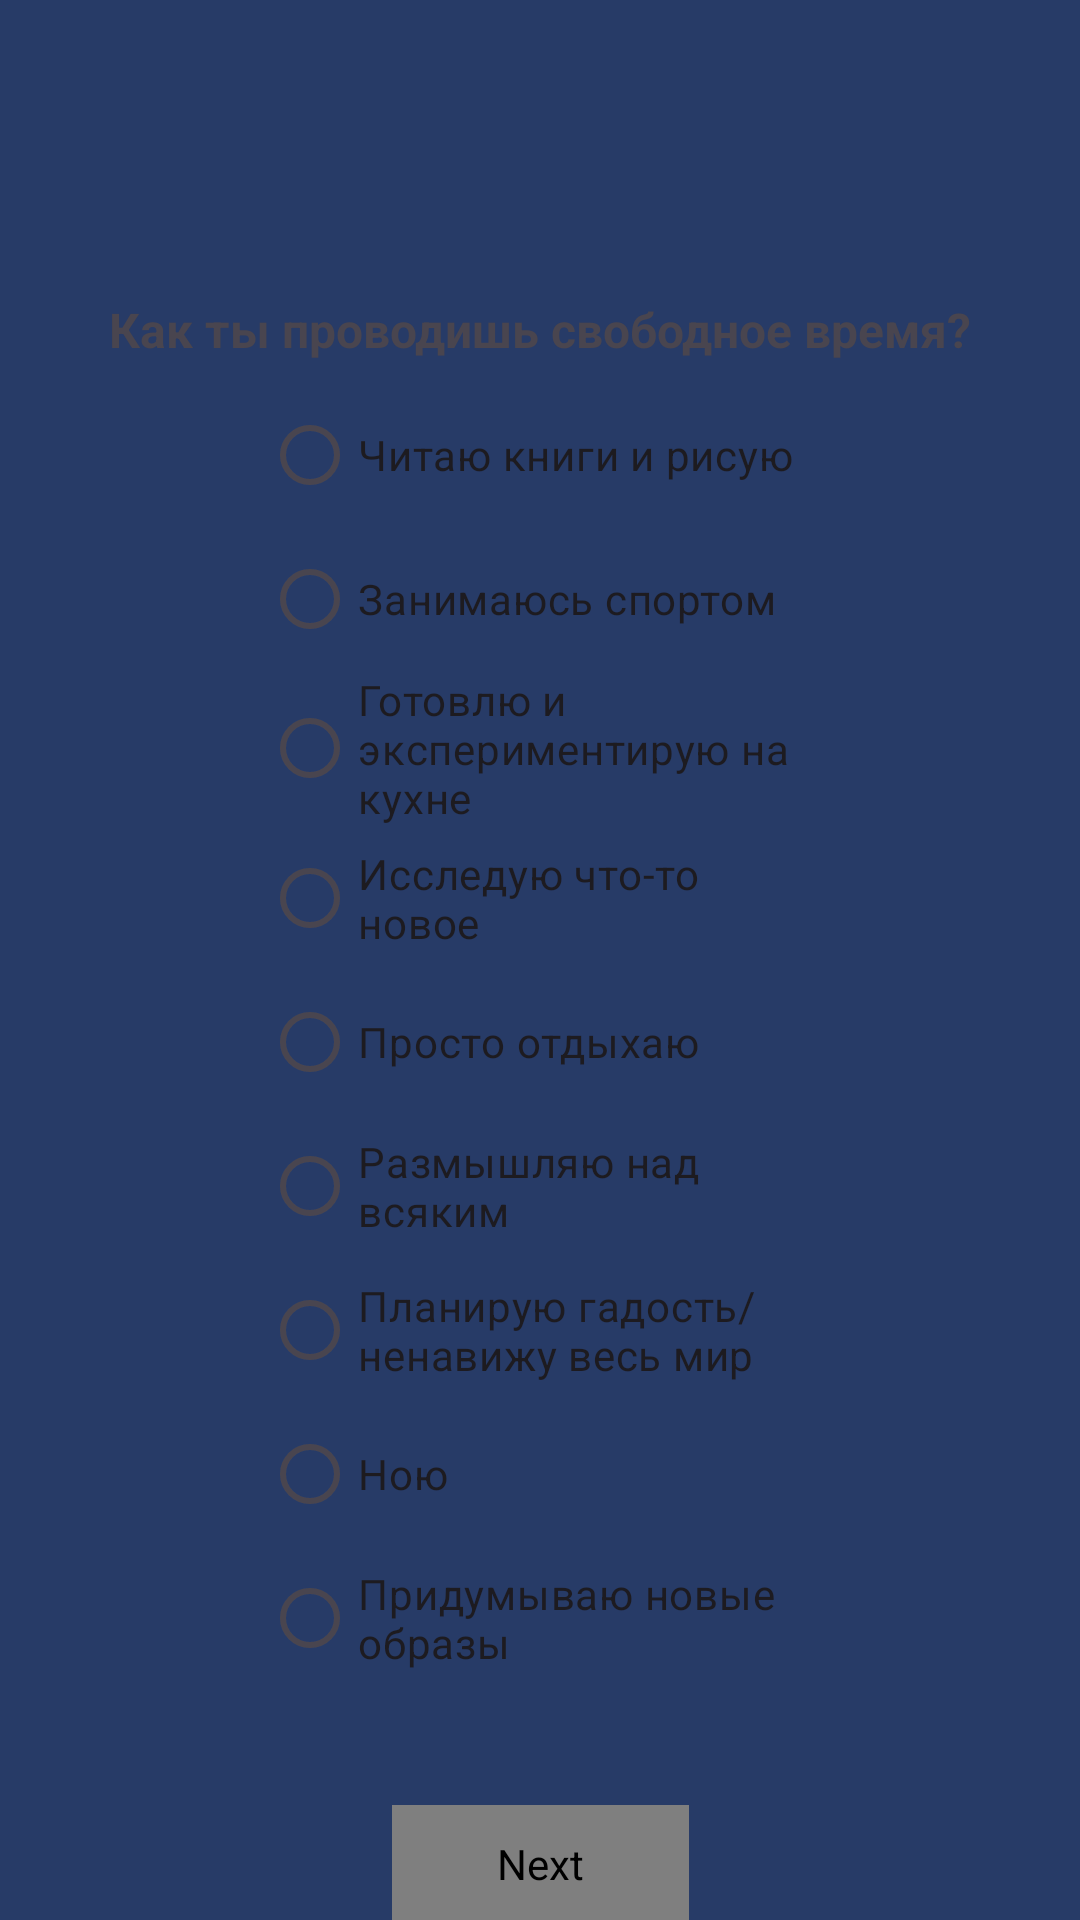

This screen was rendered from an Android layout file. Write that file and the resources it references.
<!-- AndroidManifest.xml: application theme Theme.Smurfs -->
<!-- res/layout/fragment_free_time.xml -->
<?xml version="1.0" encoding="utf-8"?>
<androidx.constraintlayout.widget.ConstraintLayout xmlns:android="http://schemas.android.com/apk/res/android"
    xmlns:app="http://schemas.android.com/apk/res-auto"
    xmlns:tools="http://schemas.android.com/tools"
    android:layout_width="match_parent"
    android:layout_height="match_parent"
    android:background="@color/darkBlue">

    <FrameLayout
        android:layout_width="337dp"
        android:layout_height="660dp"
        android:background="@drawable/rounding"
        android:orientation="vertical"
        app:layout_constraintBottom_toBottomOf="parent"
        app:layout_constraintEnd_toEndOf="parent"
        app:layout_constraintStart_toStartOf="parent"
        app:layout_constraintTop_toTopOf="parent" />

    <TextView
        android:id="@+id/question_free_time"
        android:layout_width="wrap_content"
        android:layout_height="wrap_content"
        android:text="Как ты проводишь свободное время?"
        android:textSize="16sp"
        android:textStyle="bold"
        app:layout_constraintBottom_toBottomOf="parent"
        app:layout_constraintEnd_toEndOf="parent"
        app:layout_constraintStart_toStartOf="parent"
        app:layout_constraintTop_toTopOf="parent"
        app:layout_constraintVertical_bias="0.16" />

    <RadioGroup
        android:id="@+id/freeRadioGroup"
        android:layout_width="184dp"
        android:layout_height="474dp"
        app:layout_constraintBottom_toBottomOf="parent"
        app:layout_constraintEnd_toEndOf="parent"
        app:layout_constraintHorizontal_bias="0.497"
        app:layout_constraintStart_toStartOf="parent"
        app:layout_constraintTop_toBottomOf="@+id/question_free_time"
        app:layout_constraintVertical_bias="0.156">

        <RadioButton
            android:id="@+id/readRadioButton"
            android:layout_width="match_parent"
            android:layout_height="wrap_content"
            android:text="Читаю книги и рисую" />

        <RadioButton
            android:id="@+id/sportRadioButton"
            android:layout_width="match_parent"
            android:layout_height="wrap_content"
            android:text="Занимаюсь спортом" />

        <RadioButton
            android:id="@+id/cookingRadioButton"
            android:layout_width="match_parent"
            android:layout_height="wrap_content"
            android:text="Готовлю и экспериментирую на кухне" />

        <RadioButton
            android:id="@+id/exploreRadioButton"
            android:layout_width="match_parent"
            android:layout_height="wrap_content"
            android:text="Исследую что-то новое" />

        <RadioButton
            android:id="@+id/relaxRadioButton"
            android:layout_width="match_parent"
            android:layout_height="wrap_content"
            android:text="Просто отдыхаю" />

        <RadioButton
            android:id="@+id/thinkRadioButton"
            android:layout_width="match_parent"
            android:layout_height="wrap_content"
            android:text="Размышляю над всяким" />

        <RadioButton
            android:id="@+id/dirtRadioButton"
            android:layout_width="match_parent"
            android:layout_height="wrap_content"
            android:text="Планирую гадость/ ненавижу весь мир" />

        <RadioButton
            android:id="@+id/cryRadioButton"
            android:layout_width="match_parent"
            android:layout_height="wrap_content"
            android:text="Ною" />

        <RadioButton
            android:id="@+id/new_looksRadioButton"
            android:layout_width="match_parent"
            android:layout_height="wrap_content"
            android:text="Придумываю новые образы" />
    </RadioGroup>

    <com.airbnb.lottie.LottieAnimationView
        android:id="@+id/freeNextButton"
        android:layout_width="99dp"
        android:layout_height="39dp"
        android:background="@drawable/rounded_button_background"
        android:clickable="true"
        android:contentDescription="Next"
        android:focusable="true"
        android:src="@drawable/arrow"
        app:layout_constraintBottom_toBottomOf="parent"
        app:layout_constraintEnd_toEndOf="parent"
        app:layout_constraintStart_toStartOf="parent"
        app:layout_constraintTop_toBottomOf="@+id/freeRadioGroup"
        app:layout_constraintVertical_bias="0.0"
        app:lottie_autoPlay="true"
        app:lottie_loop="true" />
</androidx.constraintlayout.widget.ConstraintLayout>
<!-- resources referenced by this layout -->
<resources>
  <color name="darkBlue">#EE182F5D</color>
  <!-- drawable rounded_button_background (drawable) -->
  <?xml version="1.0" encoding="utf-8"?>
  <shape xmlns:android="http://schemas.android.com/apk/res/android">
      <solid android:color="#314580"/>
      <corners android:radius="30dp"/>
  
  </shape>
  <style name="Theme.Smurfs" parent="Base.Theme.Smurfs" />
  <style name="Base.Theme.Smurfs" parent="Theme.Material3.DayNight.NoActionBar">
          
          
      </style>
</resources>
